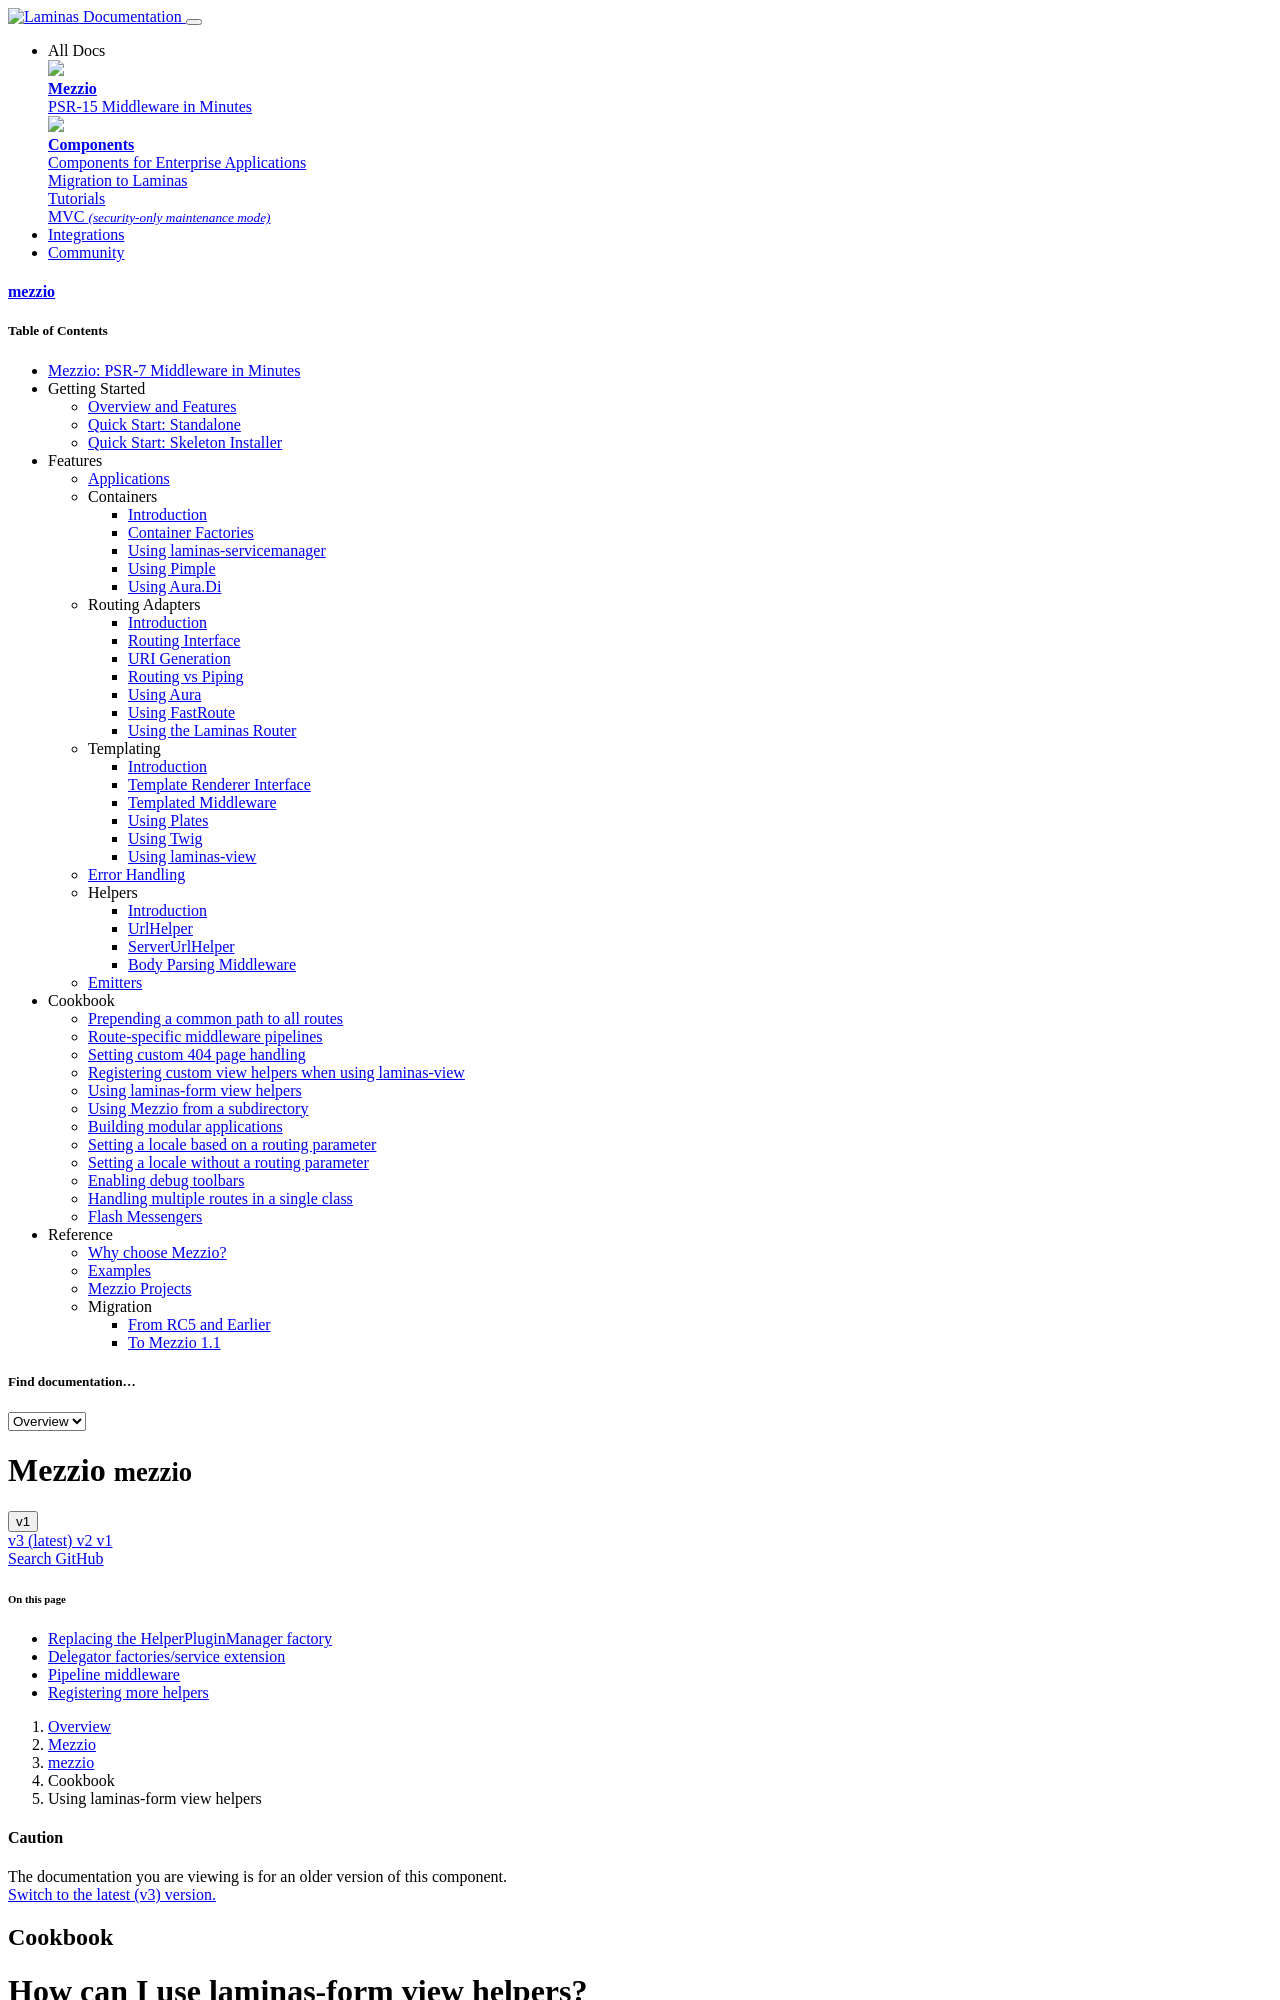

repository: mezzio/mezzio · page: v1/cookbook/using-laminas-form-view-helpers/index.html · generator: mkdocs

# How can I use laminas-form view helpers?

If you've selected laminas-view as your preferred template renderer, you'll likely
want to use the various view helpers available in other components, such as:

- laminas-form
- laminas-i18n
- laminas-navigation

By default, only the view helpers directly available in laminas-view are available;
how can you add the others?

To add the laminas-form view helpers create a file `config/autoload/laminas-form.global.php`
with the contents:

```php
<?php

use Laminas\Form\ConfigProvider;

$provider = new ConfigProvider();
return $provider();
```

and that will essentially do everything needed.

If you installed Mezzio via the skeleton, the service
`Laminas\View\HelperPluginManager` is registered for you, and represents the helper
plugin manager injected into the `PhpRenderer` instance. As such, you only need
to configure this. The question is: where?

You have three options:

- Replace the `HelperPluginManager` factory with your own; or
- Add a delegator factory to or extend the `HelperPluginManager` service to
  inject the additional helper configuration; or
- Add pipeline middleware that composes the `HelperPluginManager` and configures
  it.
